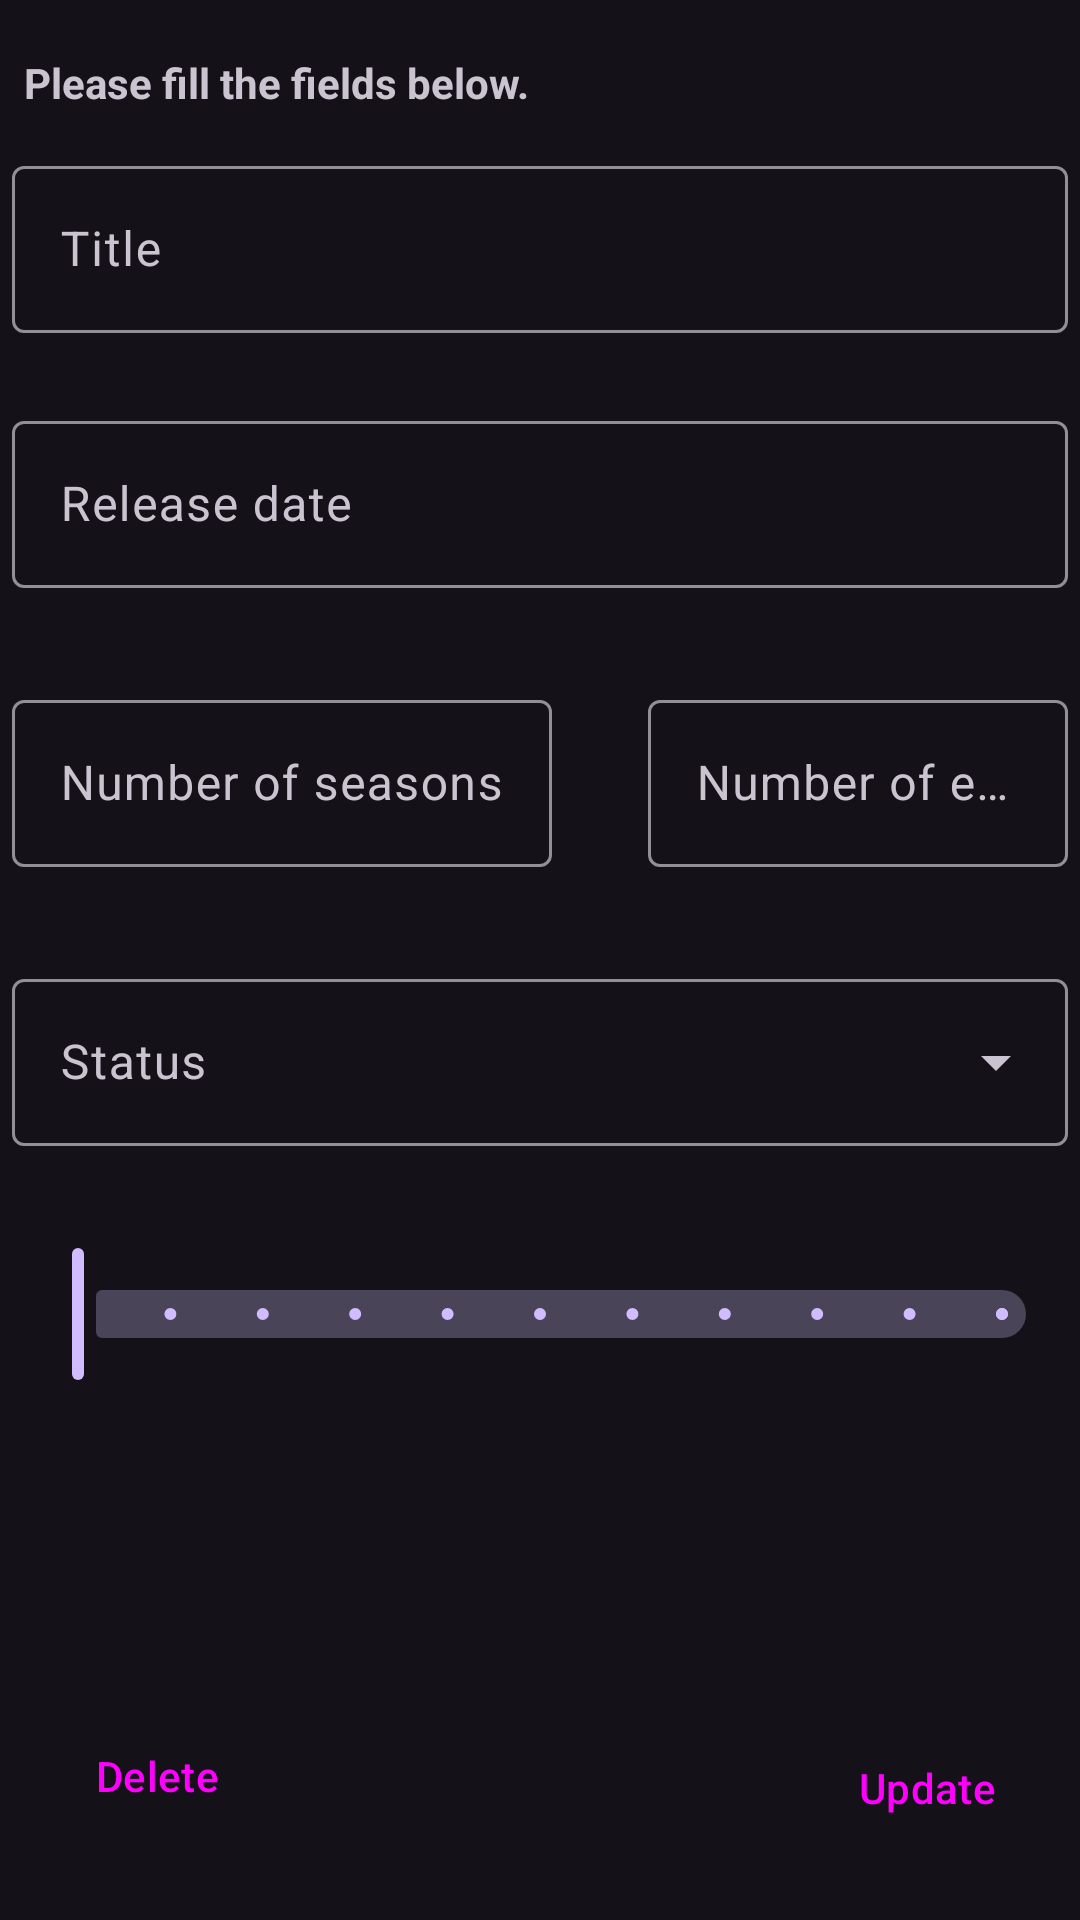

This screen was rendered from an Android layout file. Write that file and the resources it references.
<!-- AndroidManifest.xml: application theme Theme.Testapp -->
<!-- res/layout/fragment_edit_series.xml -->
<?xml version="1.0" encoding="utf-8"?>
<androidx.constraintlayout.widget.ConstraintLayout xmlns:android="http://schemas.android.com/apk/res/android"
    xmlns:app="http://schemas.android.com/apk/res-auto"
    xmlns:tools="http://schemas.android.com/tools"
    android:layout_width="match_parent"
    android:layout_height="match_parent"
    android:padding="4dp">

    <TextView
        android:id="@+id/textView2"
        android:layout_width="wrap_content"
        android:layout_height="wrap_content"
        android:layout_marginStart="4dp"
        android:layout_marginTop="14dp"
        android:text="@string/please_fill_the_fields_below"
        android:textStyle="bold"
        app:layout_constraintStart_toStartOf="parent"
        app:layout_constraintTop_toTopOf="parent" />

    <com.google.android.material.textfield.TextInputLayout
        android:id="@+id/textInputLayout"
        android:layout_width="match_parent"
        android:layout_height="wrap_content"
        android:layout_marginTop="32dp"
        android:hint="@string/title"
        app:layout_constraintStart_toStartOf="parent"
        app:layout_constraintTop_toTopOf="@id/textView2">

        <com.google.android.material.textfield.TextInputEditText
            android:id="@+id/title"
            android:inputType="text"
            android:layout_width="match_parent"
            android:layout_height="wrap_content" />
    </com.google.android.material.textfield.TextInputLayout>

    <com.google.android.material.textfield.TextInputLayout


        android:id="@+id/textInputLayout2"
        android:layout_width="match_parent"
        android:layout_height="wrap_content"
        android:layout_marginTop="24dp"
        android:focusable="false"
        android:hint="@string/release_date"
        app:layout_constraintStart_toStartOf="parent"
        app:layout_constraintTop_toBottomOf="@+id/textInputLayout">

        <com.google.android.material.textfield.TextInputEditText
            android:id="@+id/release_date"
            android:layout_width="match_parent"
            android:layout_height="wrap_content"
            android:focusable="false"

            />
    </com.google.android.material.textfield.TextInputLayout>

    <com.google.android.material.textfield.TextInputLayout
        android:id="@+id/textInputLayout3"
        android:layout_width="180dp"
        android:layout_height="wrap_content"
        android:layout_marginTop="32dp"
        android:hint="@string/number_of_seasons"
        app:layout_constraintStart_toStartOf="parent"
        app:layout_constraintTop_toBottomOf="@+id/textInputLayout2">

        <com.google.android.material.textfield.TextInputEditText
            android:id="@+id/no_seasons"
            android:layout_width="match_parent"
            android:layout_height="wrap_content"
            android:inputType="number" />

    </com.google.android.material.textfield.TextInputLayout>

    <com.google.android.material.textfield.TextInputLayout
        android:layout_width="0dp"
        android:layout_height="wrap_content"
        android:layout_marginStart="32dp"
        android:layout_marginTop="32dp"
        android:hint="@string/number_of_episodes"
        app:layout_constraintEnd_toEndOf="parent"
        app:layout_constraintStart_toEndOf="@+id/textInputLayout3"
        app:layout_constraintTop_toBottomOf="@+id/textInputLayout2">

        <com.google.android.material.textfield.TextInputEditText
            android:id="@+id/no_episodes"
            android:layout_width="match_parent"
            android:layout_height="wrap_content"
            android:inputType="number" />

    </com.google.android.material.textfield.TextInputLayout>

    <com.google.android.material.textfield.TextInputLayout
        android:id="@+id/textInputLayout4"
        android:layout_width="match_parent"
        android:layout_height="wrap_content"
        android:layout_marginTop="32dp"
        style="@style/Widget.Material3.TextInputLayout.OutlinedBox.ExposedDropdownMenu"
        android:hint="@string/status"
        app:layout_constraintStart_toStartOf="parent"
        app:layout_constraintTop_toBottomOf="@+id/textInputLayout3">

        <com.google.android.material.textfield.MaterialAutoCompleteTextView
            android:id="@+id/statuses"
            android:inputType="none"
            android:layout_width="match_parent"
            android:layout_height="wrap_content" />
    </com.google.android.material.textfield.TextInputLayout>

    <com.google.android.material.slider.Slider
        android:layout_width="match_parent"
        android:layout_height="wrap_content"
        android:layout_marginTop="32dp"
        app:layout_constraintStart_toStartOf="parent"
        app:layout_constraintTop_toBottomOf="@+id/textInputLayout4"
        android:valueFrom="0.0"
        android:valueTo="10.0"
        android:stepSize="1.0"
        android:id="@+id/slider"
        />

    <Button
        android:id="@+id/button"
        style="@style/Widget.Material3.Button.ElevatedButton"
        android:layout_width="wrap_content"
        android:layout_height="wrap_content"
        android:layout_marginBottom="16dp"
        android:text="@string/update"
        app:icon="@android:drawable/ic_menu_save"
        app:layout_constraintBottom_toBottomOf="parent"
        app:layout_constraintEnd_toEndOf="parent" />

    <Button
        android:id="@+id/button2"
        style="@style/Widget.Material3.Button.ElevatedButton"
        android:layout_width="wrap_content"
        android:layout_height="wrap_content"
        android:layout_marginStart="4dp"
        android:layout_marginBottom="20dp"
        android:text="@string/delete"
        app:icon="@android:drawable/ic_menu_delete"
        app:layout_constraintBottom_toBottomOf="parent"
        app:layout_constraintStart_toStartOf="parent" />
</androidx.constraintlayout.widget.ConstraintLayout>
<!-- resources referenced by this layout -->
<resources>
  <string name="delete">Delete</string>
  <string name="number_of_episodes">Number of episodes</string>
  <string name="number_of_seasons">Number of seasons</string>
  <string name="please_fill_the_fields_below">Please fill the fields below.</string>
  <string name="release_date">Release date</string>
  <string name="status">Status</string>
  <string name="title">Title</string>
  <string name="update">Update</string>
  <style name="Theme.Testapp" parent="Base.Theme.Testapp" />
  <style name="Base.Theme.Testapp" parent="Theme.Material3.Dark.NoActionBar">
          
          
      </style>
</resources>
